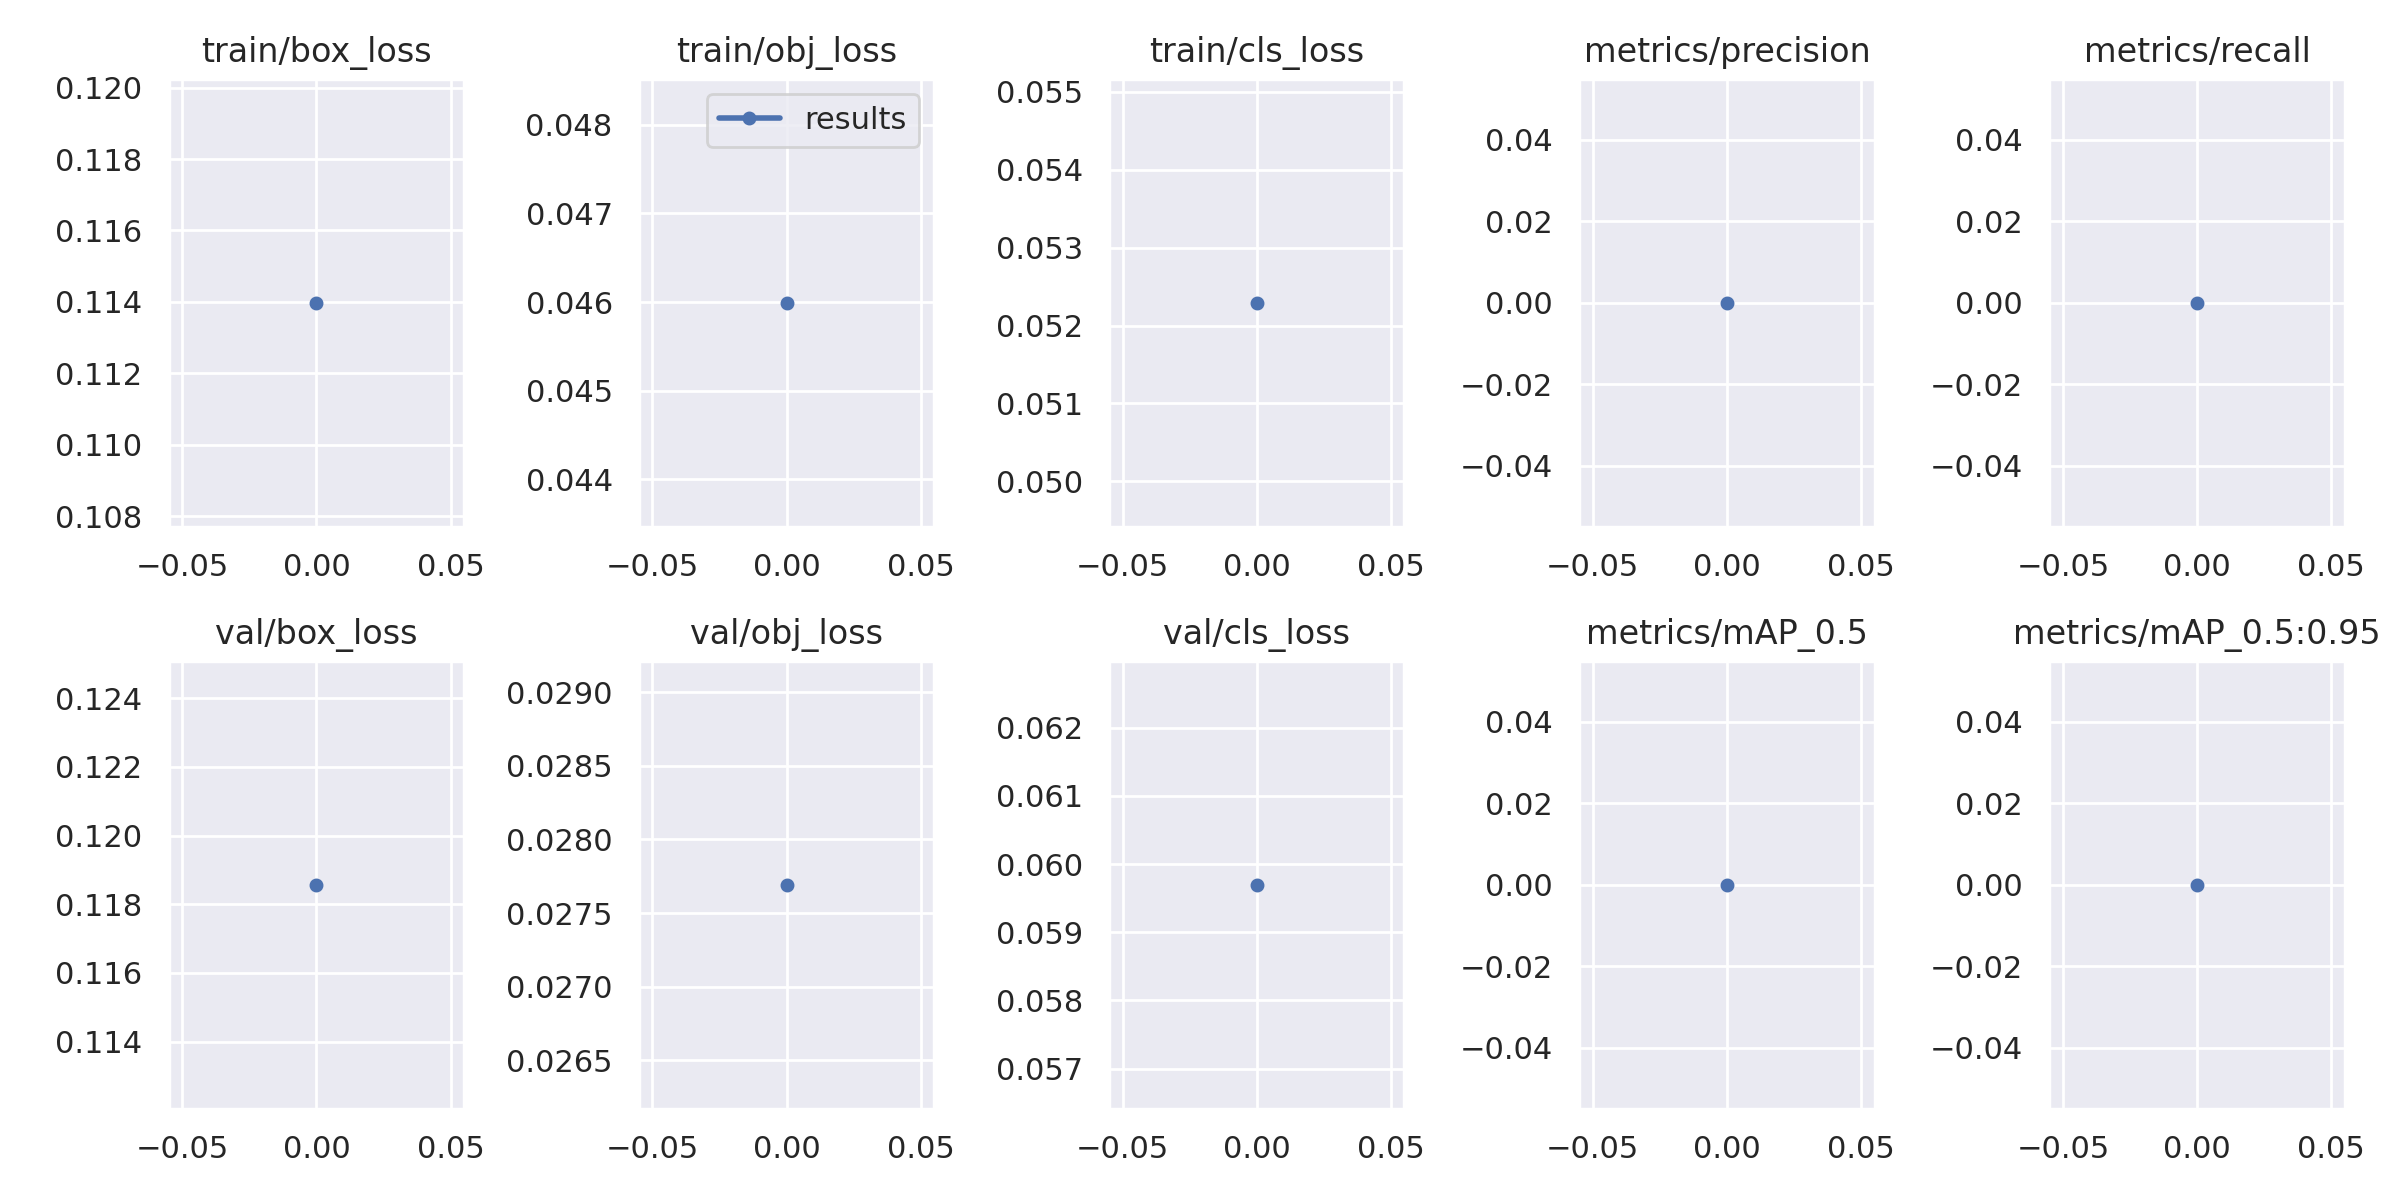

Source data for this figure (header and first rows):
epoch, train/box_loss, train/obj_loss, train/cls_loss, metrics/precision, metrics/recall, metrics/mAP_0.5, metrics/mAP_0.5:0.95, val/box_loss, val/obj_loss, val/cls_loss, x/lr0, x/lr1, x/lr2
0, 0.114, 0.04599, 0.05229, 0, 0, 0, 0, 0.1186, 0.02769, 0.0597, 0.0964, 0.0004, 0.0004
